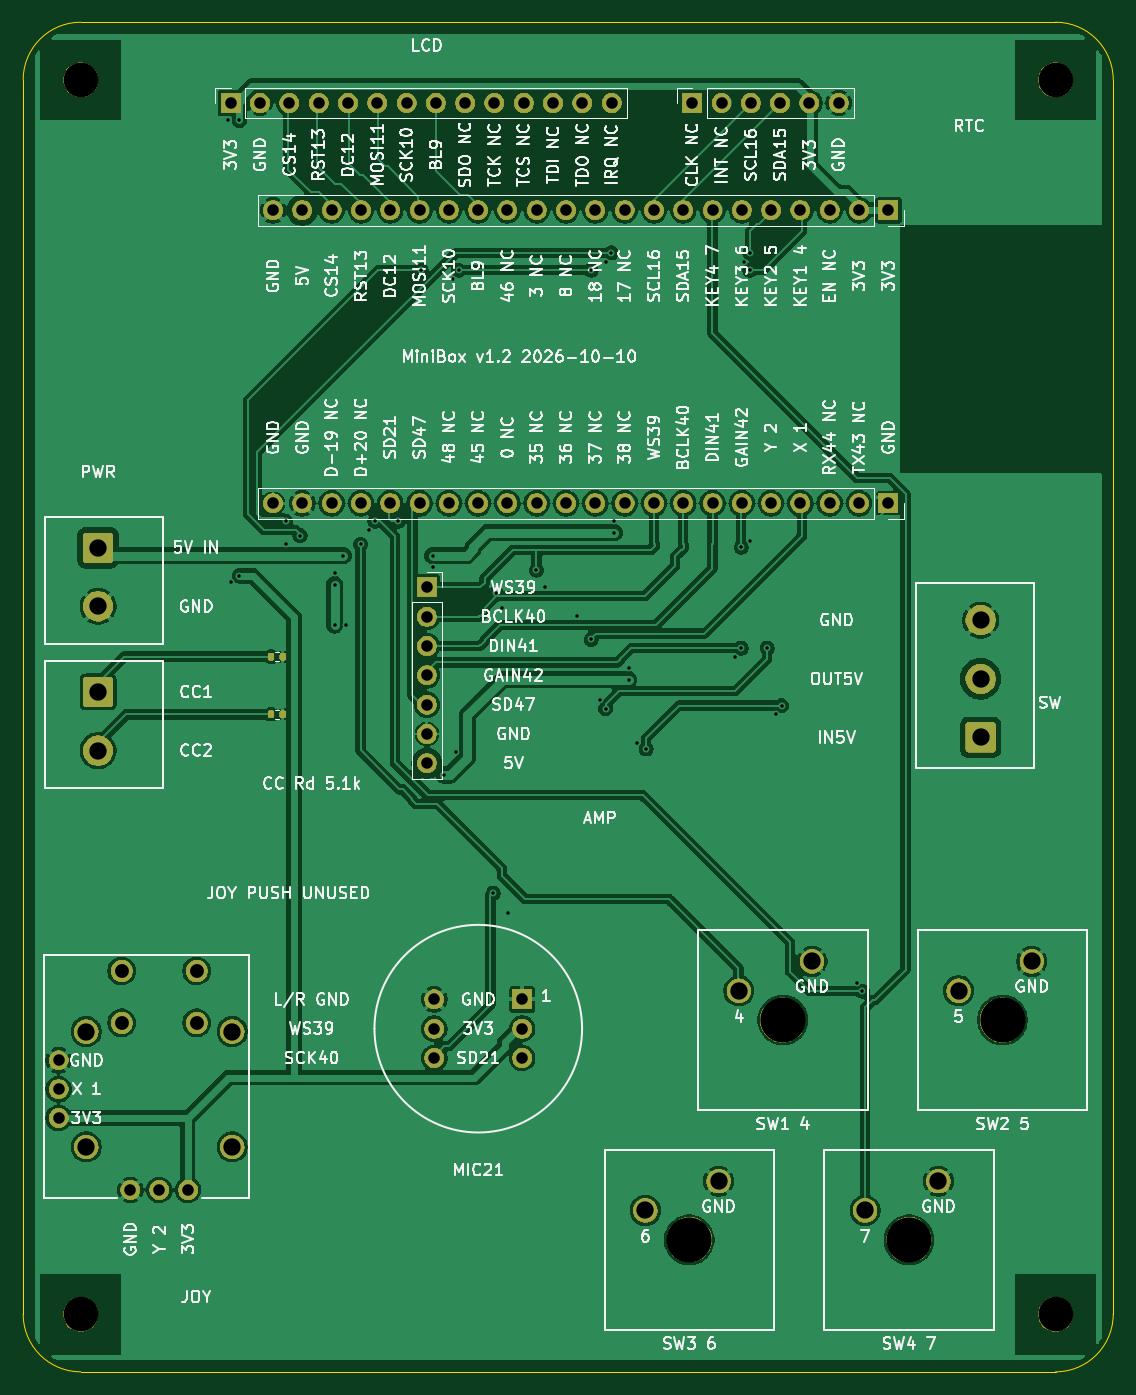
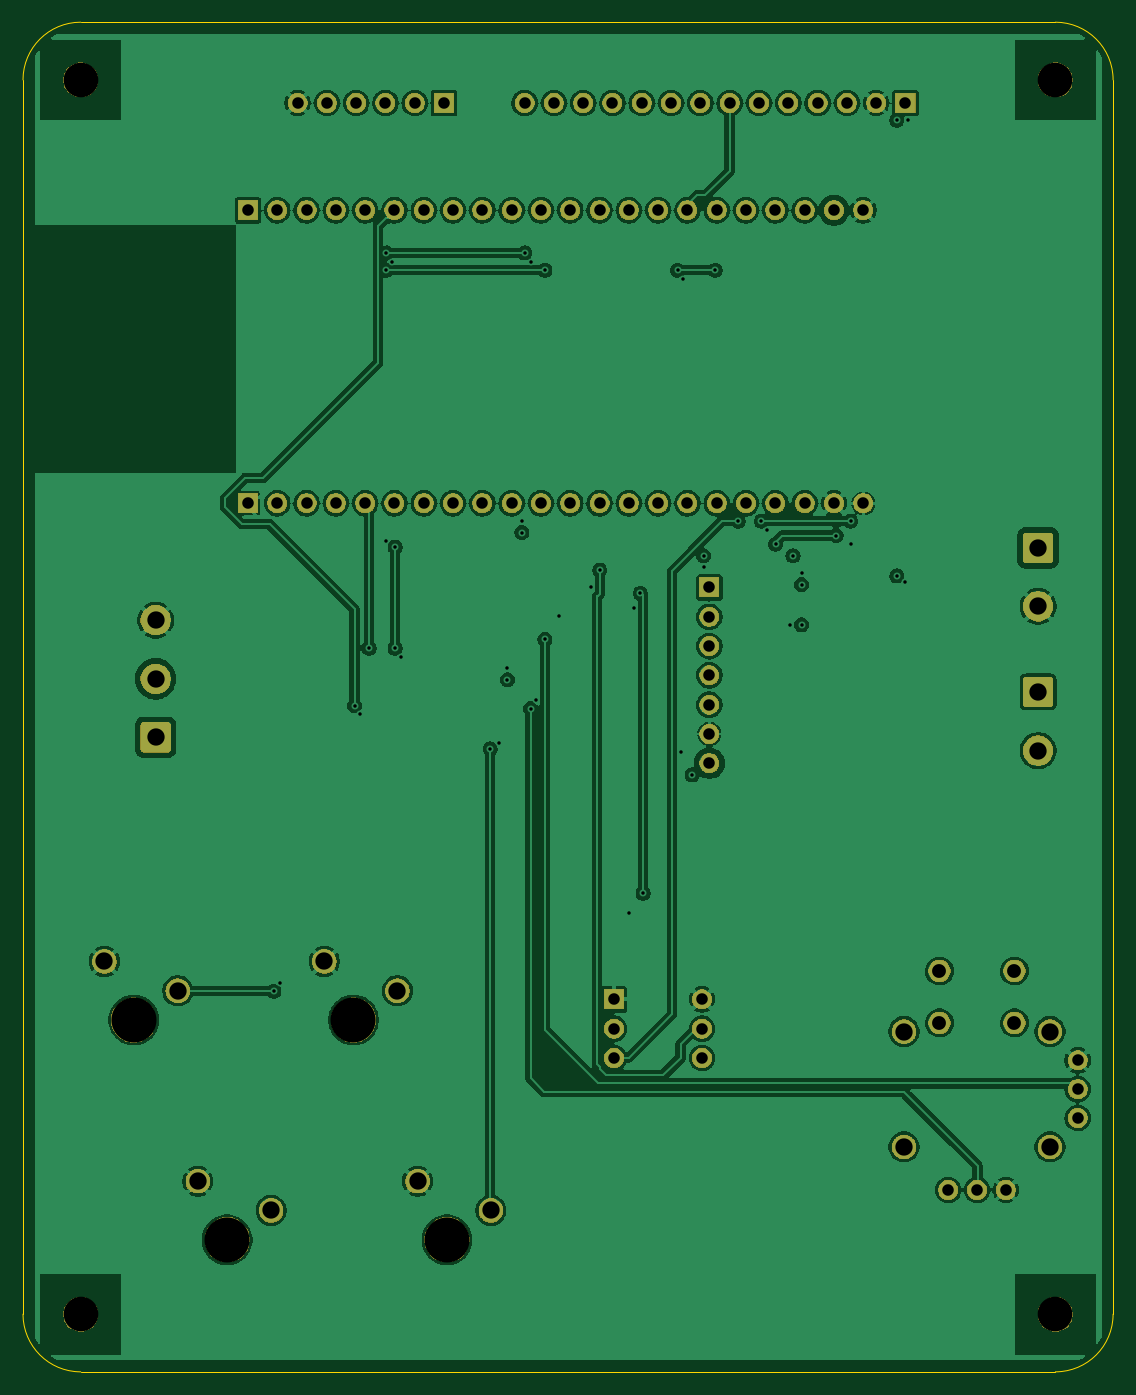
Circuit board: 10 layer files. Board 94.5 x 117.0 mm.
- bottom_copper: minibox-carrier-B_Cu.gbl (236097 bytes)
- bottom_mask: minibox-carrier-B_Mask.gbs (121599 bytes)
- bottom_silk: minibox-carrier-B_Silkscreen.gbo (121609 bytes)
- outline: minibox-carrier-Edge_Cuts.gm1 (904 bytes)
- top_copper: minibox-carrier-F_Cu.gtl (200154 bytes)
- top_mask: minibox-carrier-F_Mask.gts (123591 bytes)
- paste: minibox-carrier-F_Paste.gtp (1241 bytes)
- top_silk: minibox-carrier-F_Silkscreen.gto (330607 bytes)
- drill: minibox-carrier-NPTH.drl (482 bytes)
- drill: minibox-carrier-PTH.drl (2451 bytes)

=== bottom_copper: minibox-carrier-B_Cu.gbl (236097 bytes, source omitted) ===
=== bottom_mask: minibox-carrier-B_Mask.gbs (121599 bytes, source omitted) ===
=== bottom_silk: minibox-carrier-B_Silkscreen.gbo (121609 bytes, source omitted) ===
=== outline: minibox-carrier-Edge_Cuts.gm1 ===
%TF.GenerationSoftware,KiCad,Pcbnew,10.0.6*%
%TF.CreationDate,2026-10-10T09:40:17+08:00*%
%TF.ProjectId,minibox-carrier,6d696e69-626f-4782-9d63-617272696572,rev?*%
%TF.SameCoordinates,Original*%
%TF.FileFunction,Profile,NP*%
%FSLAX46Y46*%
G04 Gerber Fmt 4.6, Leading zero omitted, Abs format (unit mm)*
G04 Created by KiCad (PCBNEW 10.0.6) date 2026-10-10 09:40:17*
%MOMM*%
%LPD*%
G01*
G04 APERTURE LIST*
%TA.AperFunction,Profile*%
%ADD10C,0.050000*%
%TD*%
G04 APERTURE END LIST*
D10*
X0Y112000000D02*
G75*
G02*
X5000000Y117000000I5000000J0D01*
G01*
X0Y5000000D02*
X0Y112000000D01*
X5000000Y117000000D02*
X89500000Y117000000D01*
X5000000Y0D02*
G75*
G02*
X0Y5000000I0J5000000D01*
G01*
X89500000Y117000000D02*
G75*
G02*
X94500000Y112000000I0J-5000000D01*
G01*
X89500000Y0D02*
X5000000Y0D01*
X94500000Y112000000D02*
X94500000Y5000000D01*
X94500000Y5000000D02*
G75*
G02*
X89500000Y0I-5000000J0D01*
G01*
M02*

=== top_copper: minibox-carrier-F_Cu.gtl (200154 bytes, source omitted) ===
=== top_mask: minibox-carrier-F_Mask.gts (123591 bytes, source omitted) ===
=== paste: minibox-carrier-F_Paste.gtp (1241 bytes, source withheld) ===
=== top_silk: minibox-carrier-F_Silkscreen.gto (330607 bytes, source omitted) ===
=== drill: minibox-carrier-NPTH.drl ===
M48
; DRILL file KiCad 10.0.6 date 2026-10-10T09:40:18
; FORMAT={-:-/ absolute / metric / decimal}
; #@! TF.CreationDate,2026-10-10T09:40:18+08:00
; #@! TF.GenerationSoftware,Kicad,Pcbnew,10.0.6
; #@! TF.FileFunction,NonPlated,1,4,NPTH
FMAT,2
METRIC
; #@! TA.AperFunction,NonPlated,NPTH,ComponentDrill
T1C3.000
; #@! TA.AperFunction,NonPlated,NPTH,ComponentDrill
T2C3.900
%
G90
G05
T1
X5.0Y112.0
X5.0Y5.0
X89.5Y112.0
X89.5Y5.0
T2
X57.75Y11.45
X65.85Y30.5
X76.8Y11.45
X84.9Y30.5
M30

=== drill: minibox-carrier-PTH.drl ===
M48
; DRILL file KiCad 10.0.6 date 2026-10-10T09:40:18
; FORMAT={-:-/ absolute / metric / decimal}
; #@! TF.CreationDate,2026-10-10T09:40:18+08:00
; #@! TF.GenerationSoftware,Kicad,Pcbnew,10.0.6
; #@! TF.FileFunction,Plated,1,4,PTH
FMAT,2
METRIC
; #@! TA.AperFunction,Plated,PTH,ViaDrill
T1C0.300
; #@! TA.AperFunction,Plated,PTH,ComponentDrill
T2C1.000
; #@! TA.AperFunction,Plated,PTH,ComponentDrill
T3C1.200
; #@! TA.AperFunction,Plated,PTH,ComponentDrill
T4C1.500
%
G90
G05
T1
X17.75Y108.5
X18.0Y68.5
X18.75Y108.5
X18.75Y69.0
X22.75Y73.75
X22.75Y71.75
X24.0Y72.5
X27.0Y69.25
X27.0Y68.25
X27.0Y64.75
X27.75Y70.75
X28.0Y64.75
X29.25Y71.75
X30.0Y73.0
X30.5Y73.75
X32.5Y73.75
X34.5Y95.5
X35.5Y70.75
X35.5Y69.75
X36.5Y51.75
X37.25Y94.75
X37.5Y53.75
X37.75Y95.5
X40.75Y41.5
X41.0Y67.5
X41.5Y66.25
X42.0Y39.75
X44.5Y69.5
X45.25Y68.0
X48.0Y65.5
X49.25Y95.5
X49.25Y63.5
X50.0Y58.25
X50.5Y96.25
X50.5Y57.5
X51.0Y97.0
X51.25Y73.75
X51.25Y72.75
X52.5Y61.0
X52.5Y60.0
X53.25Y54.5
X54.0Y54.0
X61.75Y62.0
X62.25Y71.5
X62.25Y62.75
X62.5Y96.25
X63.0Y97.0
X63.0Y95.5
X63.0Y72.0
X64.5Y62.75
X65.25Y57.0
X65.75Y57.75
X72.25Y33.75
X72.75Y33.0
T2
X3.07Y27.0
X3.07Y24.5
X3.07Y22.0
X9.3Y15.77
X11.8Y15.77
X14.3Y15.77
X18.0Y110.0
X20.54Y110.0
X21.66Y100.7
X21.66Y75.3
X23.08Y110.0
X24.2Y100.7
X24.2Y75.3
X25.62Y110.0
X26.74Y100.7
X26.74Y75.3
X28.16Y110.0
X29.28Y100.7
X29.28Y75.3
X30.7Y110.0
X31.82Y100.7
X31.82Y75.3
X33.24Y110.0
X34.36Y100.7
X34.36Y75.3
X35.0Y68.0
X35.0Y65.46
X35.0Y62.92
X35.0Y60.38
X35.0Y57.84
X35.0Y55.3
X35.0Y52.76
X35.645Y32.29
X35.645Y29.75
X35.645Y27.21
X35.78Y110.0
X36.9Y100.7
X36.9Y75.3
X38.32Y110.0
X39.44Y100.7
X39.44Y75.3
X40.86Y110.0
X41.98Y100.7
X41.98Y75.3
X43.265Y32.29
X43.265Y29.75
X43.265Y27.21
X43.4Y110.0
X44.52Y100.7
X44.52Y75.3
X45.94Y110.0
X47.06Y100.7
X47.06Y75.3
X48.48Y110.0
X49.6Y100.7
X49.6Y75.3
X51.02Y110.0
X52.14Y100.7
X52.14Y75.3
X54.68Y100.7
X54.68Y75.3
X57.22Y100.7
X57.22Y75.3
X58.0Y110.0
X59.76Y100.7
X59.76Y75.3
X60.54Y110.0
X62.3Y100.7
X62.3Y75.3
X63.08Y110.0
X64.84Y100.7
X64.84Y75.3
X65.62Y110.0
X67.38Y100.7
X67.38Y75.3
X68.16Y110.0
X69.92Y100.7
X69.92Y75.3
X70.7Y110.0
X72.46Y100.7
X72.46Y75.3
X75.0Y100.7
X75.0Y75.3
T3
X8.55Y34.75
X8.55Y30.25
X15.05Y34.75
X15.05Y30.25
T4
X5.475Y29.5
X5.475Y19.5
X6.5Y71.44
X6.5Y66.36
X6.5Y58.94
X6.5Y53.86
X18.125Y29.5
X18.125Y19.5
X53.94Y13.99
X60.29Y16.53
X62.04Y33.04
X68.39Y35.58
X72.99Y13.99
X79.34Y16.53
X81.09Y33.04
X83.0Y65.16
X83.0Y60.08
X83.0Y55.0
X87.44Y35.58
M30
